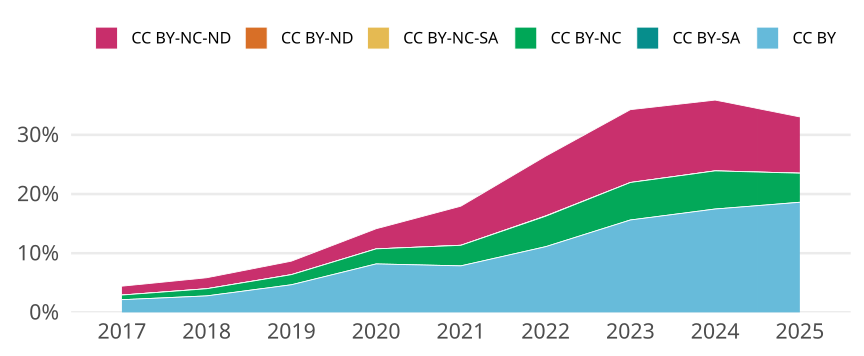

Data behind this chart, as committed beside it:
cr_year, cc, cc_total, jn_all, prop
2017, CC BY, 4043, 188379, 0.02146
2017, CC BY-SA, 0, NA, 0
2017, CC BY-NC, 1476, 188379, 0.007835
2017, CC BY-NC-SA, 7, 188379, 3.715913132567855e-5
2017, CC BY-ND, 7, 188379, 3.715913132567855e-5
2017, CC BY-NC-ND, 2809, 188379, 0.01491
2018, CC BY, 5507, 197817, 0.02784
2018, CC BY-SA, 1, 197817, 5.055177259790615e-6
2018, CC BY-NC, 2395, 197817, 0.01211
2018, CC BY-NC-SA, 10, 197817, 5.055177259790615e-5
2018, CC BY-ND, 0, NA, 0
2018, CC BY-NC-ND, 3664, 197817, 0.01852
2019, CC BY, 9548, 204549, 0.04668
2019, CC BY-SA, 0, NA, 0
2019, CC BY-NC, 3491, 204549, 0.01707
2019, CC BY-NC-SA, 9, 204549, 4.399923734655266e-5
2019, CC BY-ND, 7, 204549, 3.4221629047318734e-5
2019, CC BY-NC-ND, 4660, 204549, 0.02278
2020, CC BY, 18114, 221219, 0.08188
2020, CC BY-SA, 1, 221219, 4.520407379113006e-6
2020, CC BY-NC, 5626, 221219, 0.02543
2020, CC BY-NC-SA, 3, 221219, 1.3561222137339016e-5
2020, CC BY-ND, 8, 221219, 3.6163259032904046e-5
2020, CC BY-NC-ND, 7521, 221219, 0.034
2021, CC BY, 17130, 217946, 0.0786
2021, CC BY-SA, 0, NA, 0
2021, CC BY-NC, 7579, 217946, 0.03477
2021, CC BY-NC-SA, 5, 217946, 2.2941462564121388e-5
2021, CC BY-ND, 7, 217946, 3.211804758976994e-5
2021, CC BY-NC-ND, 14412, 217946, 0.06613
2022, CC BY, 22880, 206091, 0.111
2022, CC BY-SA, 0, NA, 0
2022, CC BY-NC, 10607, 206091, 0.05147
2022, CC BY-NC-SA, 97, 206091, 4.706658709016891e-4
2022, CC BY-ND, 11, 206091, 5.3374480205346184e-5
2022, CC BY-NC-ND, 20813, 206091, 0.101
2023, CC BY, 32446, 207792, 0.1561
2023, CC BY-SA, 0, NA, 0
2023, CC BY-NC, 13167, 207792, 0.06337
2023, CC BY-NC-SA, 3, 207792, 1.4437514437514437e-5
2023, CC BY-ND, 4, 207792, 1.925001925001925e-5
2023, CC BY-NC-ND, 25573, 207792, 0.1231
2024, CC BY, 38852, 222431, 0.1747
2024, CC BY-SA, 0, NA, 0
2024, CC BY-NC, 14337, 222431, 0.06446
2024, CC BY-NC-SA, 1, 222431, 4.4957762182429605e-6
2024, CC BY-ND, 4, 222431, 1.7983104872971842e-5
2024, CC BY-NC-ND, 26612, 222431, 0.1196
2025, CC BY, 10953, 58858, 0.1861
2025, CC BY-SA, 1, 58858, 1.6990043834313093e-5
2025, CC BY-NC, 2891, 58858, 0.04912
2025, CC BY-NC-SA, 0, NA, 0
2025, CC BY-ND, 5, 58858, 8.495021917156546e-5
2025, CC BY-NC-ND, 5591, 58858, 0.09499
